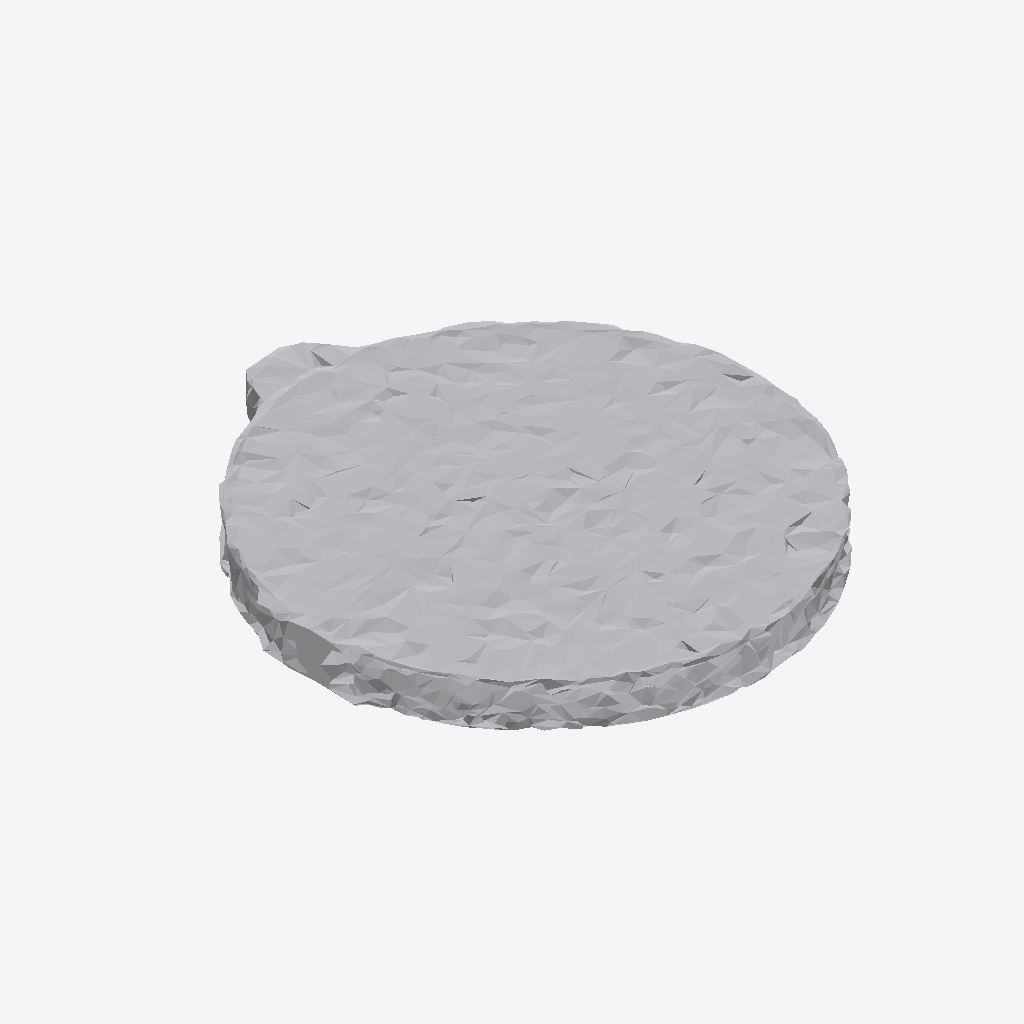
Isometric view of an IFC building model (IFC-SPF (STEP), schema IFC4, length unit metre), seen from the south-west, elements coloured by IFC class: 1 other element (light grey).
Extent 0.824 m × 0.912 m × 0.081 m (x, y, z). Storeys (1): Ground Floor at 0.00 m. Elements (1): 1 IfcFurniture.

HEADER;
FILE_DESCRIPTION(('ViewDefinition [CoordinationView]'),'2;1');
FILE_NAME('','2026-07-12T08:06:45',(''),(''),'IfcOpenShell 0.8.0','IfcOpenShell 0.8.0','');
FILE_SCHEMA(('IFC4'));
ENDSEC;
DATA;
#17=IFCPROJECT('38NgakZEnDvxx7U99fYmbN',#5,'Office Project',$,$,$,$,(#15),#10);
#20=IFCSITE('1iuGXdSnL6hvtX6RxVe9WM',#5,'Site',$,$,#19,$,$,.ELEMENT.,$,$,$,$,$);
#22=IFCBUILDING('1uTyPeRen2zAONNN8sBtzt',#5,'Building',$,$,#21,$,$,.ELEMENT.,$,$,$);
#24=IFCBUILDINGSTOREY('3$IHKhhg10kBX6bk1HA69Y',#5,'Ground Floor',$,$,#23,$,$,.ELEMENT.,0.0);
#35=IFCFURNITURE('2tSidAEeLDmhqQJP3ANUH5',#5,'list08_clock',$,$,#34,#31,$,$);
ENDSEC;
